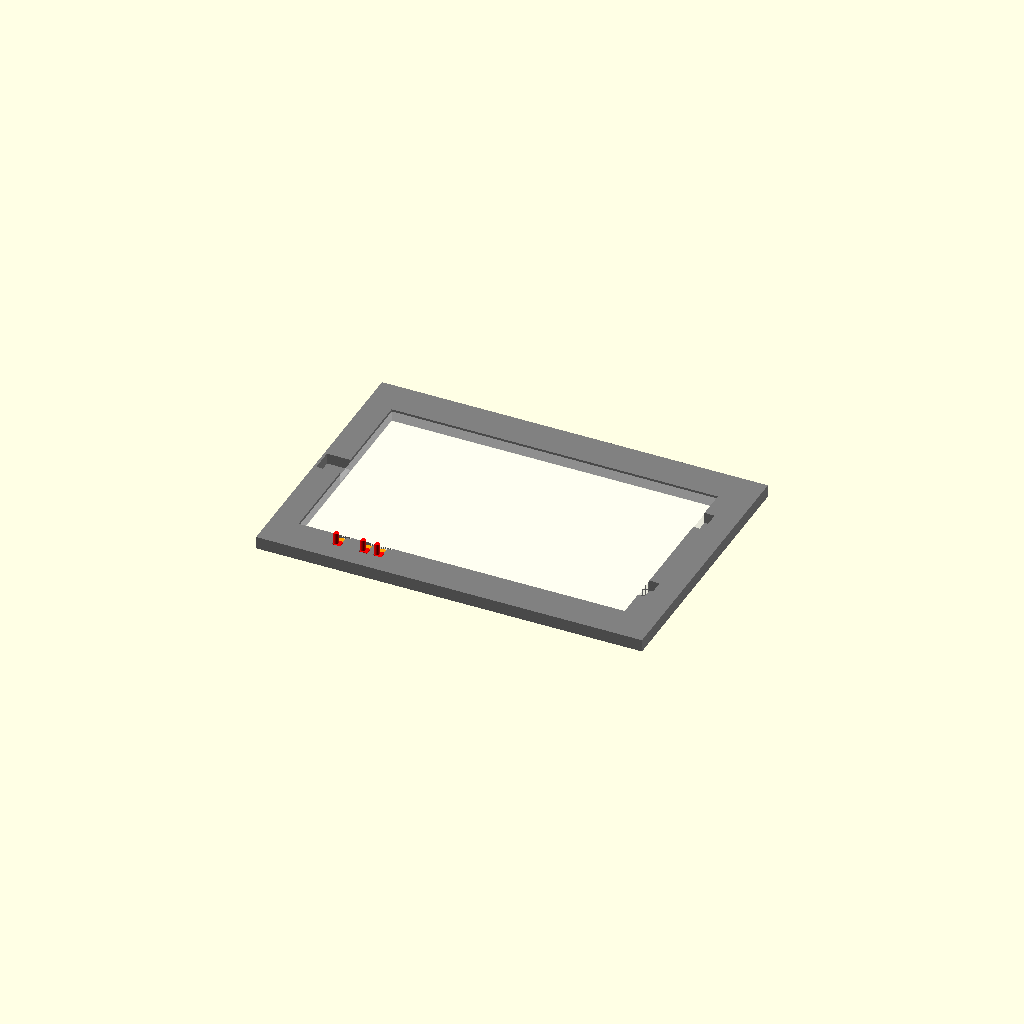
Cell 1: the model at its default parameters.
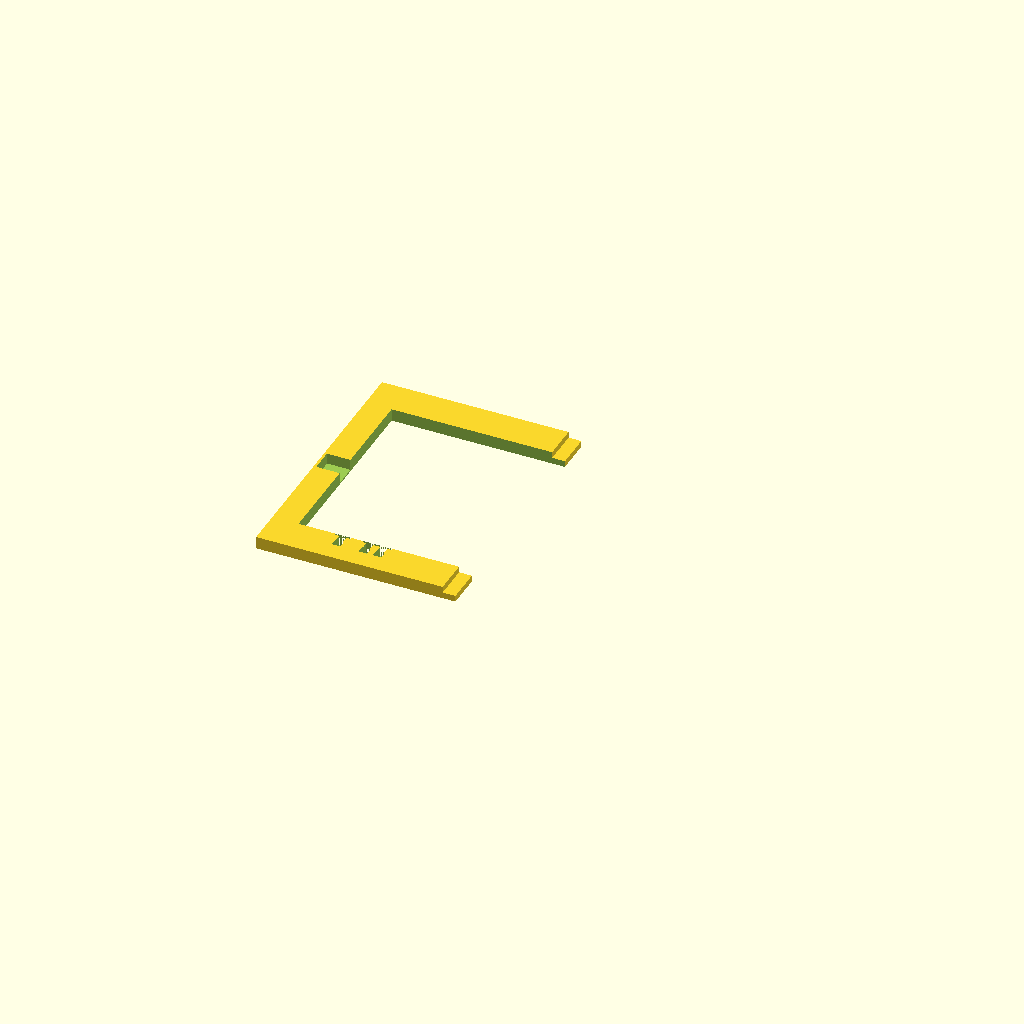
Cell 2 — part set to "left", the other parameters unchanged.
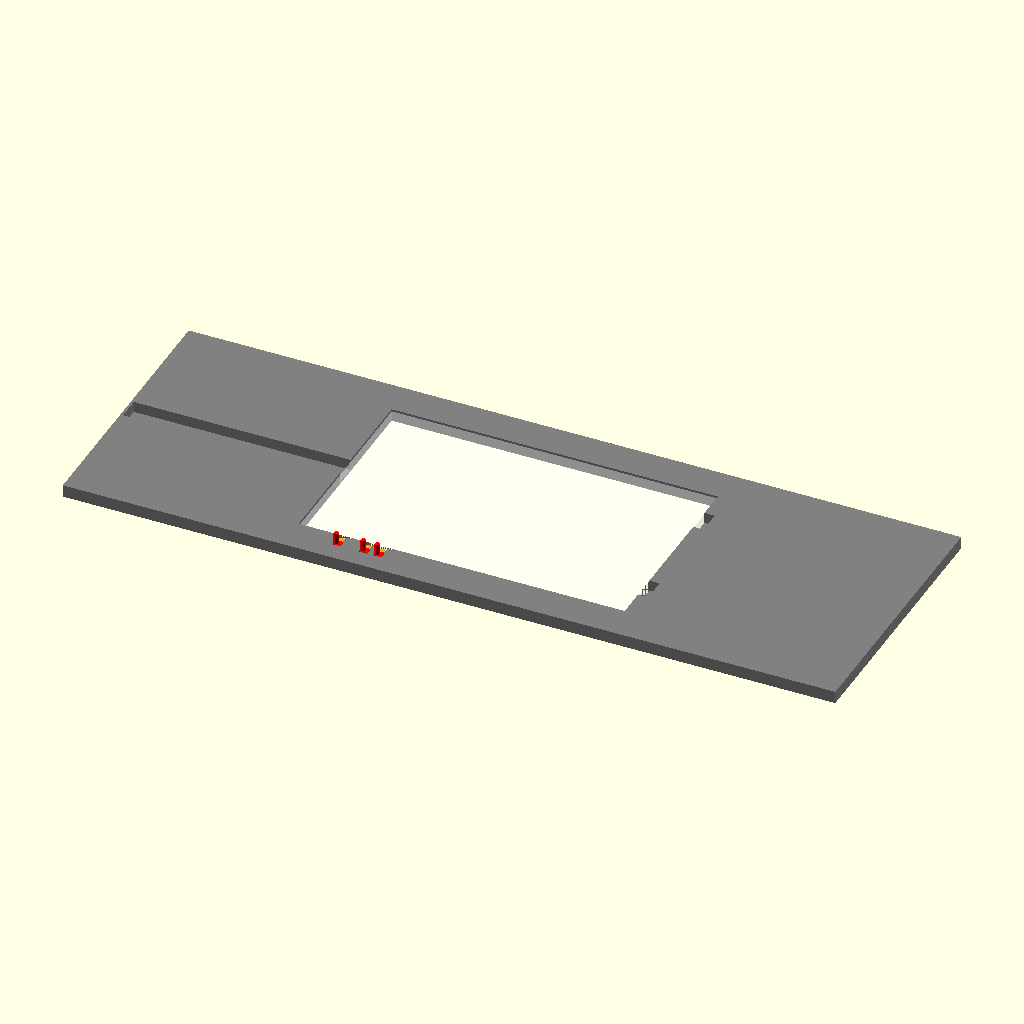
Cell 3 — frame_w set to 604, the other parameters unchanged.
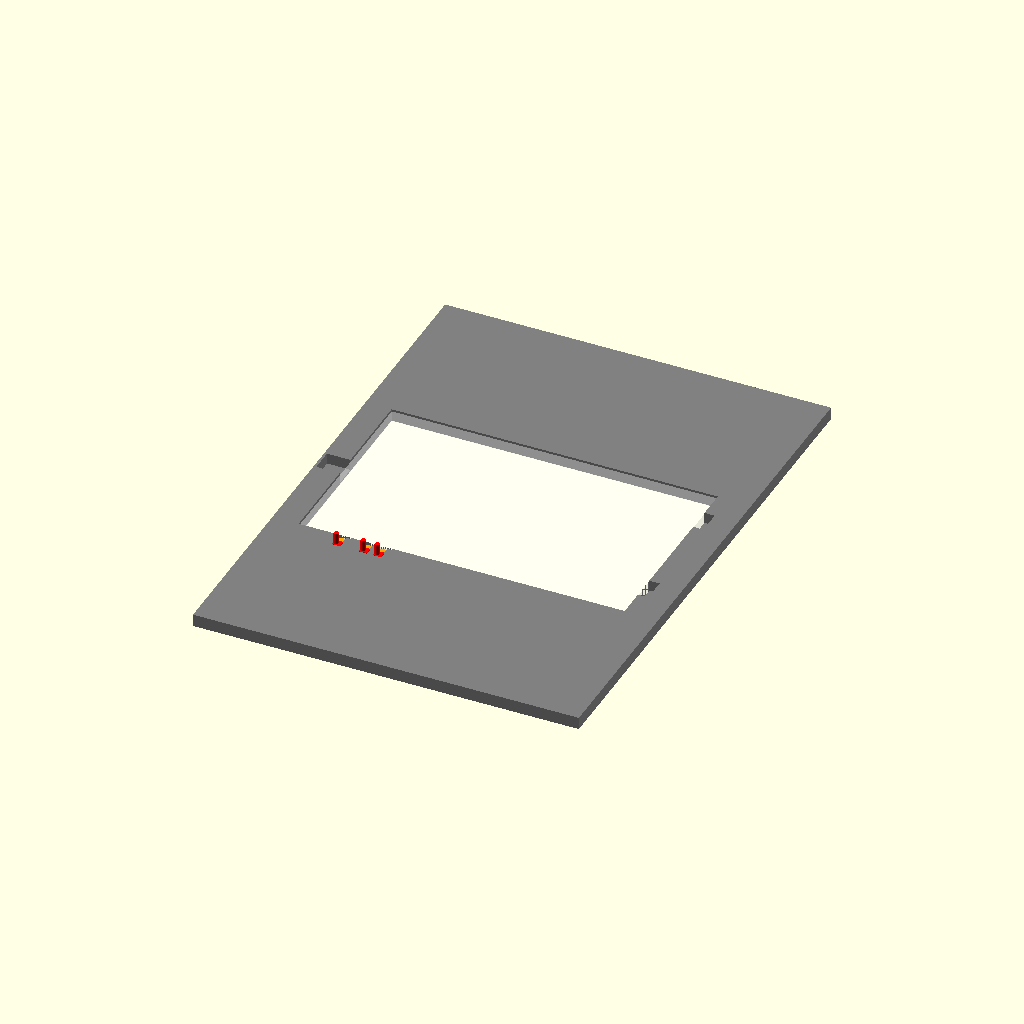
Cell 4: the same model with frame_h = 423.
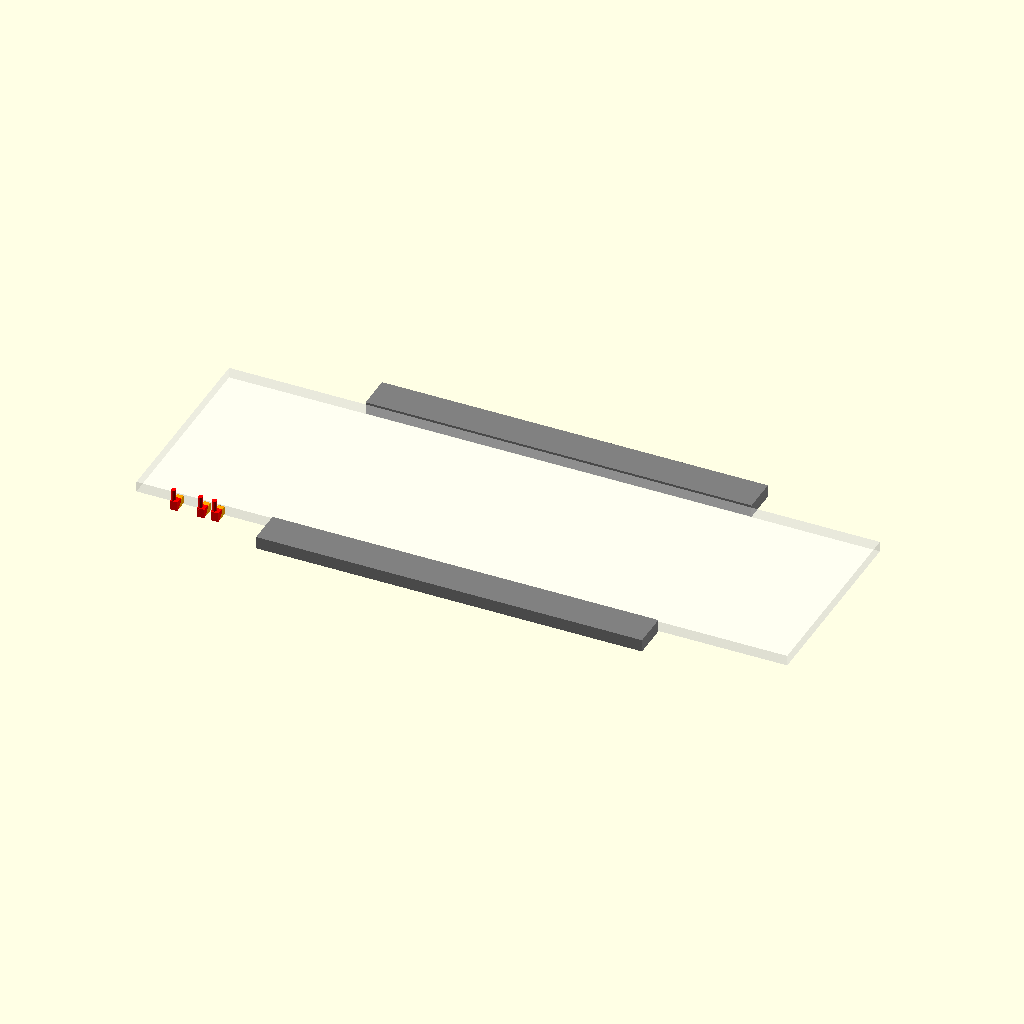
Cell 5: the same model with tablet_l = 508.4.
All cells are drawn from one camera (rotation 55°, 0°, 25°, orthographic, colour scheme Cornfield), so only the parameter changes between them.
OpenSCAD source file hardware/tablet_frame.scad:
// Insert that holds a Samsung Galaxy Tab A 10.1 (SM-T585) in an IKEA
// RÖDALM 21x30 frame, with the lit display centred in the frame.
//
// Units mm. Seen from the front: x to the right, y up, z = 0 is the front
// (glass side), z = thickness is the back. The tablet lies landscape with
// USB on the left; power and volume are then on the bottom edge.
//
// The buttons are pressed from the back: a plunger pokes through the back
// panel, its 45° ramp pushes a slider against the button. The button's own
// spring pushes both back.
//
// Print the two halves front face down, black. Sliders and plungers lie
// flat as exported.

part = "assembly"; // [assembly, left, left_plate, right, slider, plunger, small_parts] - 3 sliders, 3 plungers

/* [Frame] */
frame_w = 302;          // inside of the frame
frame_h = 211.5;
frame_clearance = 0.5;  // total per axis

/* [Tablet, landscape, USB left] */
tablet_l = 254.2;
tablet_w = 155.3;
tablet_t = 8.2;
camera_room = 1.5;      // behind the tablet, for the camera bump
pocket_clearance = 0.3; // per side
// Tablet edge to lit display area (display 215 x 135).
bezel_left = 22.6;      // USB side
bezel_right = 16.6;     // home button side
bezel_top = 10.15;
bezel_bottom = 10.15;

/* [Buttons, bottom edge, measured from the tablet's left (USB) end] */
power = [30, 40];
volume = [51, 72];
button_protrusion = 1;
// One actuator each: power, volume up/down halves.
actuators = [35, 56, 67];

/* [Openings] */
usb_w = 18;             // pocket for an angled USB-C plug
speaker = [22, 41];     // right end, from each long edge
speaker_depth = 8;
front_skin = 1.2;       // closed front behind the pockets

/* [Actuators] */
act_clear = 0.25;
slider_w = 5;
slider_z0 = 1.8;
slider_back_len = 5;    // slider length at its back face
plunger_d = 6;          // body, larger than the hole in the back panel
plunger_min_z = 2.4;    // flat tip, leaves 1.5 mm stroke above the floor
plunger_floor = 0.8;
stem = 4;               // round stem through a hole drilled with drill_d
stem_flat = 0.4;        // flattened where it lies on the bed
drill_d = 5;
stem_len = 8.5;          // back panel (~3) plus what you push

/* [Split] */
lap = 10;

$fn = 48;
T = tablet_t;
CT = tablet_t + camera_room;  // case thickness
case_w = frame_w - frame_clearance;
case_h = frame_h - frame_clearance;
c = pocket_clearance;

display_w = tablet_l - bezel_left - bezel_right;
display_h = tablet_w - bezel_top - bezel_bottom;
// Tablet's lower left corner, so that the display centre is at 0,0.
x0 = -(bezel_left + display_w / 2);
y0 = -(bezel_bottom + display_h / 2);
y_top = y0 + tablet_w;

// Actuator geometry in the y-z plane: ramp plane y + z = ramp_c.
slider_z1 = T - 0.2;
tip_y = y_top + button_protrusion;
ramp_c = tip_y + slider_back_len + slider_z1;
py0 = ramp_c - slider_z1 + 1;
py1 = py0 + plunger_d;
stem_y = (py0 + py1) / 2;

// The actuators are drawn at the top edge; the buttons are at the bottom.
module button_side() { mirror([0, 1, 0]) children(); }

module case_body() {
  difference() {
    translate([-case_w / 2, -case_h / 2, 0]) cube([case_w, case_h, CT]);
    // Tablet
    translate([x0 - c, y0 - c, -1]) cube([tablet_l + 2 * c, tablet_w + 2 * c, CT + 2]);
    button_side() {
      // Room for the protruding buttons
      for (r = [power, volume])
        translate([x0 + r[0] - 1, y_top + c - 0.01, -1])
          cube([r[1] - r[0] + 2, button_protrusion + 0.4, CT + 2]);
      // Actuator channels, open to the back
      for (a = actuators) {
        x = x0 + a;
        translate([x - slider_w / 2 - act_clear, y_top + c - 0.01, slider_z0 - 0.2])
          cube([slider_w + 2 * act_clear, ramp_c - slider_z0 - y_top - c + act_clear, CT]);
        translate([x - plunger_d / 2 - act_clear, py0 - act_clear, plunger_floor])
          cube([plunger_d + 2 * act_clear, plunger_d + 2 * act_clear, CT]);
      }
    }
    // USB plug and cable, open to the back
    translate([-case_w / 2 + 2, -usb_w / 2, front_skin])
      cube([x0 - c + case_w / 2 - 2 + 0.01, usb_w, CT]);
    // Speakers, open to the back
    for (s = [[y_top - speaker[1], y_top - speaker[0]], [y0 + speaker[0], y0 + speaker[1]]])
      translate([x0 + tablet_l + c - 0.01, s[0], front_skin])
        cube([speaker_depth, s[1] - s[0], CT]);
  }
}

module left_mask() {
  translate([-500, -500, -50]) cube([500 - lap / 2, 1000, 100]);
  translate([-lap / 2, -500, -50]) cube([lap, 1000, 50 + CT / 2]);
}

module left_half() { intersection() { case_body(); left_mask(); } }
module right_half() { difference() { case_body(); left_mask(); } }

// Profiles in the y-z plane, relative to the tip / plunger front.
module slider(w) {
  linear_extrude(w)
    polygon([
      [0, slider_z0],
      [ramp_c - slider_z0 - tip_y, slider_z0],
      [ramp_c - slider_z1 - tip_y, slider_z1],
      [0, slider_z1],
    ]);
}

module plunger() {
  y_flat = ramp_c - plunger_min_z;
  linear_extrude(plunger_d)
    polygon([
      [py0, ramp_c - py0],
      [y_flat, plunger_min_z],
      [py1, plunger_min_z],
      [py1, CT],
      [py0, CT],
    ]);
  // Stem, round, flattened at the bed so it prints without support.
  intersection() {
    translate([stem_y, CT - 0.01, stem / 2 - stem_flat]) rotate([-90, 0, 0]) cylinder(d = stem, h = stem_len, $fn = 40);
    translate([stem_y - stem, CT - 1, 0]) cube([2 * stem, stem_len + 2, stem]);
  }
}

// Moves a flat-printed part to its place in the frame.
module placed(x, w) {
  translate([x - w / 2, 0, 0]) rotate([90, 0, 90]) children();
}

module assembly() {
  color("dimgray") left_half();
  color("gray") right_half();
  color("white", 0.3) translate([x0, y0, 0]) cube([tablet_l, tablet_w, T]);
  color("deepskyblue", 0.5)
    translate([-display_w / 2, -display_h / 2, -0.2]) cube([display_w, display_h, 0.2]);
  for (i = [0 : len(actuators) - 1]) {
    x = x0 + actuators[i];
    button_side() {
      color("orange") placed(x, slider_w) translate([tip_y, 0, 0]) slider(slider_w);
      color("red") translate([x - plunger_d / 2, 0, 0]) rotate([90, 0, 90]) plunger();
    }
  }
}

// 3 sliders and 3 plungers, flat, side by side.
module small_parts() {
  for (i = [0 : 2]) {
    translate([0, i * 12, 0]) translate([0, -slider_z0, 0]) slider(slider_w);
    translate([22 + i * 12, 0, 0]) translate([-py0, -plunger_min_z, 0]) plunger();
  }
}

if (part == "assembly") assembly();
else if (part == "left") left_half();
// The small parts in the tablet opening of the left half: one print.
else if (part == "left_plate") { left_half(); translate([-90, -20, 0]) small_parts(); }
else if (part == "small_parts") small_parts();
// Back face down, so its half of the lap joint lies on the bed.
else if (part == "right") translate([0, 0, CT]) rotate([0, 180, 0]) right_half();
else if (part == "slider") slider(slider_w);
else if (part == "plunger") translate([-py0, 0, 0]) plunger();

// Holes in the back panel, seen from the BACK: the USB side is then on the
// right, so distances are from the right inner edge of the frame.
for (i = [0 : len(actuators) - 1])
  echo(str("Plunger ", i + 1, ": ", frame_w / 2 + x0 + actuators[i] - plunger_d / 2 + stem / 2 - stem_flat,
    " mm from the right inner edge, ", frame_h / 2 - stem_y, " mm from the bottom, drill ", drill_d, " mm"));
echo(str("USB pocket: ", frame_w / 2 - case_w / 2 + 2, "-", frame_w / 2 + x0 - c,
  " mm from the right inner edge, ", frame_h / 2 - usb_w / 2, "-", frame_h / 2 + usb_w / 2, " mm from the top"));
// Seen from the back the speakers are at the left edge.
for (s = [[y_top - speaker[1], y_top - speaker[0]], [y0 + speaker[0], y0 + speaker[1]]])
  echo(str("Speaker: ", frame_w / 2 - (x0 + tablet_l + c + speaker_depth), "-", frame_w / 2 - (x0 + tablet_l + c),
    " mm from the left inner edge, ", frame_h / 2 - s[1], "-", frame_h / 2 - s[0], " mm from the top"));
Parameter table extracted from the source (name, type, default, range or options):
part: string, default "assembly", options "assembly", "left", "left_plate", "right", "slider", "plunger", "small_parts"
frame_w: number, default 302
frame_h: number, default 211.5
frame_clearance: number, default 0.5
tablet_l: number, default 254.2
tablet_w: number, default 155.3
tablet_t: number, default 8.2
camera_room: number, default 1.5
pocket_clearance: number, default 0.3
bezel_left: number, default 22.6
bezel_right: number, default 16.6
bezel_top: number, default 10.15
bezel_bottom: number, default 10.15
power: vector, default [30, 40]
volume: vector, default [51, 72]
button_protrusion: number, default 1
actuators: vector, default [35, 56, 67]
usb_w: number, default 18
speaker: vector, default [22, 41]
speaker_depth: number, default 8
front_skin: number, default 1.2
act_clear: number, default 0.25
slider_w: number, default 5
slider_z0: number, default 1.8
slider_back_len: number, default 5
plunger_d: number, default 6
plunger_min_z: number, default 2.4
plunger_floor: number, default 0.8
stem: number, default 4
stem_flat: number, default 0.4
drill_d: number, default 5
stem_len: number, default 8.5
lap: number, default 10
